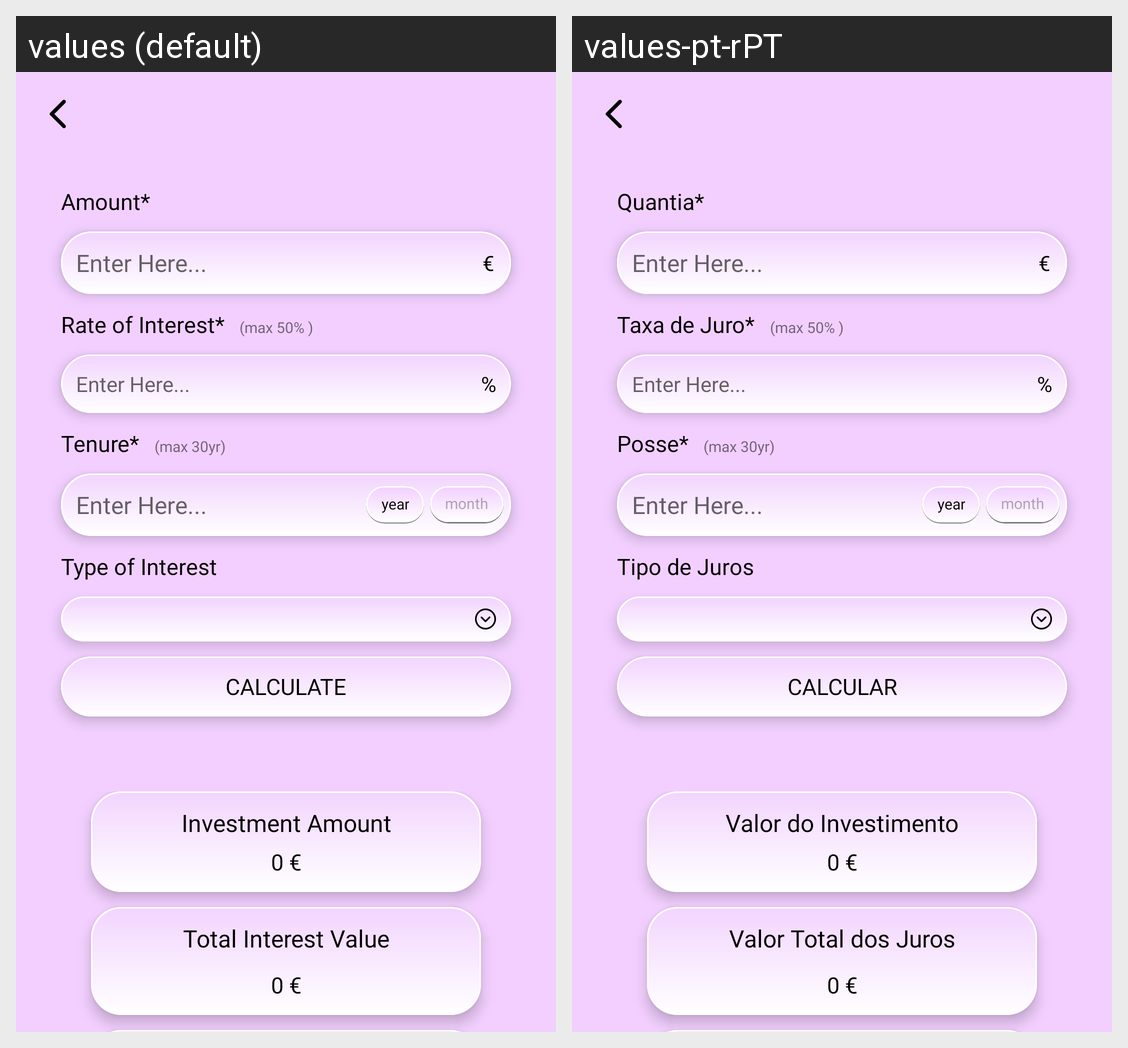

For this localized Android screen grid, give each drawn string resource with its value in every locale shown.
Android screen res/layout/activity_simple_and_compound.xml rendered under 2 locales, left to right: values (default), values-pt-rPT. Device: Nexus 5 (rendered at 1080×1920; each locale shown at half size, 540×960, under a caption strip naming it); theme AppTheme.TransparentTheme.
Strings drawn on this screen, with the default value and each locale's value (text and hints the layout hard-codes, and strings that could not be matched under every locale, appear in the picture but are not listed):

amount
  values: Amount*
  values-pt-rPT: Quantia*

rate_of_interest
  values: Rate of Interest*
  values-pt-rPT: Taxa de Juro*

tenure
  values: Tenure*
  values-pt-rPT: Posse*

type_of_interest
  values: Type of Interest
  values-pt-rPT: Tipo de Juros

calc
  values: Calculate
  values-pt-rPT: Calcular

investment_amount
  values: Investment Amount
  values-pt-rPT: Valor do Investimento

total_invest_value
  values: Total Interest Value
  values-pt-rPT: Valor Total dos Juros
